Run: headless pygame with SDL's dummy video driver; simulated clock (each Clock.tick advances the game by its frame time, no real sleeping); random seed 0; keys injected as events and as key.get_pressed() state; mouse plan: one left click at the window centre at the start of phase 2, then a move to the lower-right quarter at the start of phase 3.
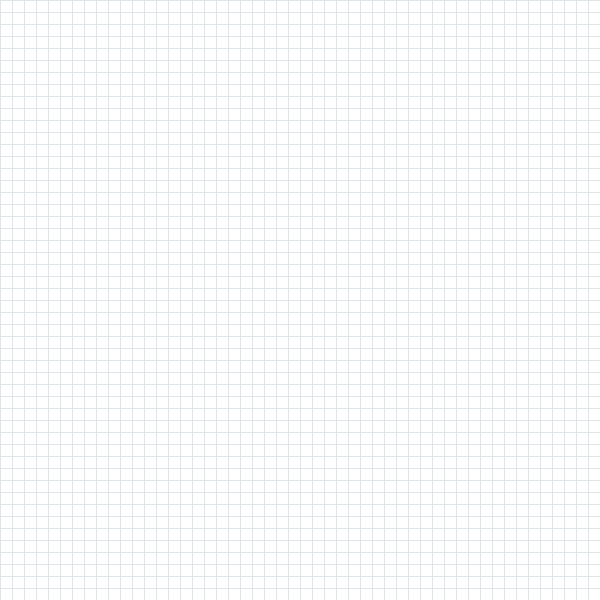
Frame 1 of 4 · flips 1–60 · no input
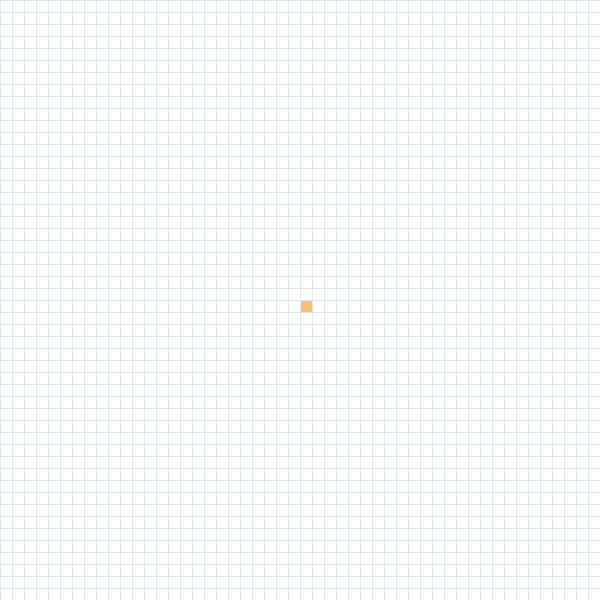
Frame 2 of 4 · flips 61–180 · clicked the window centre · tapped SPACE, RETURN · held RIGHT (→), D
Frame 3 of 4 · flips 181–300 · moved the mouse to the lower-right quarter · held DOWN (↓), S · screen unchanged from frame 2, image omitted
Frame 4 of 4 · flips 301–420 · held LEFT (←), A, UP (↑), W · screen unchanged from frame 3, image omitted

The pygame program that drew these frames:

import pygame
from queue import PriorityQueue

WIDTH = 600
WINDOW = pygame.display.set_mode((WIDTH, WIDTH))
pygame.display.set_caption("A* Pathfinding Algorithm")

COLORS = {"red": (255, 118, 117), "green": (0, 184, 148), "blue": (9, 132, 227),
          "yellow": (253, 203, 110), "white": (255, 255, 255), "black": (0, 0, 0),
          "purple": (162, 155, 254), "orange": (255, 190, 118), "grey": (223, 230, 233),
          "turquoise": (116, 185, 255)}


class Square:
    def __init__(self, row, col, width, total_rows):
        self.row = row
        self.col = col
        self.x = row * width
        self.y = col * width
        self.color = COLORS["white"]
        self.neighbors = []
        self.width = width
        self.total_rows = total_rows

    def get_pos(self):
        return self.row, self.col

    def is_barrier(self):
        return self.color == COLORS["black"]

    def reset(self):
        self.color = COLORS["white"]

    def make_closed(self):
        self.color = COLORS["red"]

    def make_open(self):
        self.color = COLORS["green"]

    def make_barrier(self):
        self.color = COLORS["black"]

    def make_start(self):
        self.color = COLORS["orange"]

    def make_end(self):
        self.color = COLORS["turquoise"]

    def make_path(self):
        self.color = COLORS["purple"]

    def draw(self, window):
        pygame.draw.rect(window, self.color,
                         (self.x, self.y, self.width, self.width))

    def update_neighbors(self, grid):
        self.neighbors = []
        # DOWN
        if self.row < self.total_rows - 1 and not grid[self.row + 1][self.col].is_barrier():
            self.neighbors.append(grid[self.row + 1][self.col])
        # UP
        if self.row > 0 and not grid[self.row - 1][self.col].is_barrier():
            self.neighbors.append(grid[self.row - 1][self.col])
        # RIGHT
        if self.col < self.total_rows - 1 and not grid[self.row][self.col + 1].is_barrier():
            self.neighbors.append(grid[self.row][self.col + 1])
        # LEFT
        if self.col > 0 and not grid[self.row][self.col - 1].is_barrier():
            self.neighbors.append(grid[self.row][self.col - 1])

    def __lt__(self, other):
        return False


def h(p1, p2):
    x1, y1 = p1
    x2, y2 = p2
    return abs(x1 - x2) + abs(y1 - y2)


def reconstruct_path(came_from, current, draw):
    while current in came_from:
        current = came_from[current]
        current.make_path()
        draw()


def algorithm(draw, grid, start, end):
    count = 0
    open_set = PriorityQueue()
    open_set.put((0, count, start))
    came_from = {}
    g_score = {square: float("inf") for row in grid for square in row}
    g_score[start] = 0
    f_score = {square: float("inf") for row in grid for square in row}
    f_score[start] = h(start.get_pos(), end.get_pos())

    open_set_hash = {start}

    while not open_set.empty():
        for event in pygame.event.get():
            if event.type == pygame.QUIT:
                pygame.quit()

        current = open_set.get()[2]
        open_set_hash.remove(current)

        if current == end:
            reconstruct_path(came_from, end, draw)
            end.make_end()
            start.make_start()
            return True

        for neighbor in current.neighbors:
            temp_g_score = g_score[current] + 1
            if temp_g_score < g_score[neighbor]:
                came_from[neighbor] = current
                g_score[neighbor] = temp_g_score
                f_score[neighbor] = temp_g_score + h(neighbor.get_pos(), end.get_pos())
                if neighbor not in open_set_hash:
                    count += 1
                    open_set.put((f_score[neighbor], count, neighbor))
                    open_set_hash.add(neighbor)
                    neighbor.make_open()
        draw()

        if current != start:
            current.make_closed()

    return False


def make_grid(rows, width):
    grid = []
    gap = width // rows
    for i in range(rows):
        grid.append([])
        for j in range(rows):
            square = Square(i, j, gap, rows)
            grid[i].append(square)
    return grid


def draw_grid(window, rows, width):
    gap = width // rows
    for i in range(rows):
        pygame.draw.line(window, COLORS["grey"], (0, i * gap), (width, i * gap))
        for j in range(rows):
            pygame.draw.line(window, COLORS["grey"], (j * gap, 0), (j * gap, width))


def draw(window, grid, rows, width):
    window.fill(COLORS["white"])
    for row in grid:
        for square in row:
            square.draw(window)

    draw_grid(window, rows, width)
    pygame.display.update()


def get_clicked_position(pos, rows, width):
    gap = width // rows
    y, x = pos
    row = y // gap
    col = x // gap
    return row, col


def main(width):
    ROWS = 50
    grid = make_grid(ROWS, width)
    start = None
    end = None

    run = True
    while run:
        draw(WINDOW, grid, ROWS, width)
        for event in pygame.event.get():
            if event.type == pygame.QUIT:
                run = False
            if pygame.mouse.get_pressed()[0]:
                pos = pygame.mouse.get_pos()
                row, col = get_clicked_position(pos, ROWS, width)
                square = grid[row][col]
                if not start and square != end:
                    start = square
                    start.make_start()
                elif not end and square != start:
                    end = square
                    end.make_end()
                elif square != end and square != start:
                    square.make_barrier()
            elif pygame.mouse.get_pressed()[2]:
                pos = pygame.mouse.get_pos()
                row, col = get_clicked_position(pos, ROWS, width)
                square = grid[row][col]
                square.reset()
                if square == start:
                    start = None
                if square == end:
                    end = None
            if event.type == pygame.KEYDOWN:
                if event.key == pygame.K_SPACE and start and end:
                    for row in grid:
                        for square in row:
                            square.update_neighbors(grid)

                    algorithm(lambda: draw(WINDOW, grid, ROWS, width), grid, start, end)

    pygame.quit()


main(WIDTH)
